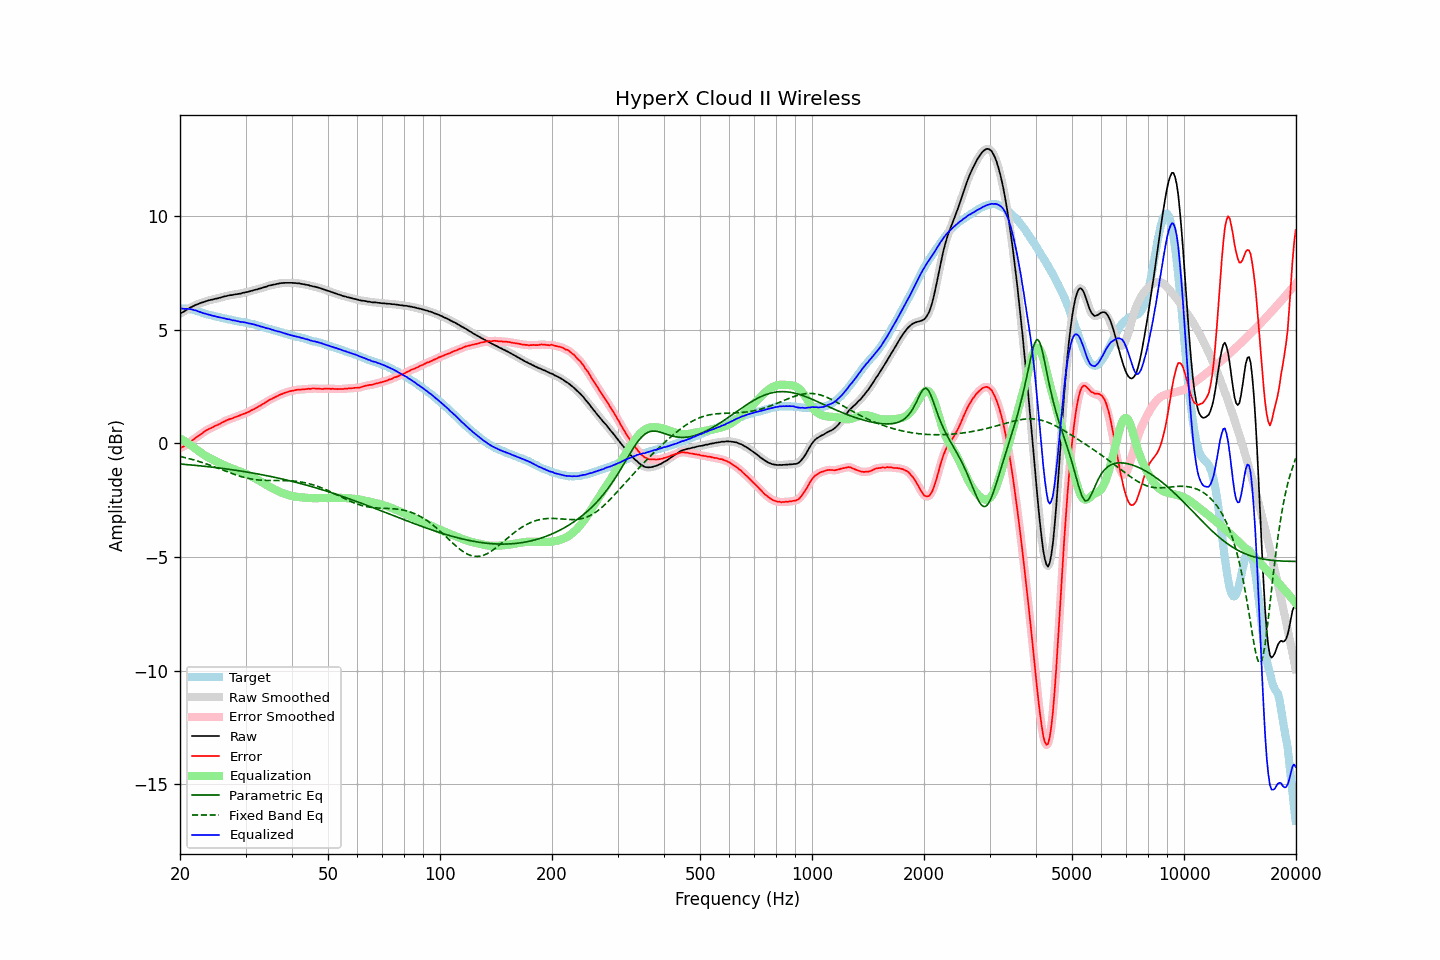

The data file committed next to this chart (first rows):
frequency, raw, error, smoothed, error_smoothed, equalization, parametric_eq, fixed_band_eq, equalized_raw, equalized_smoothed, target
20.00, 5.71, -0.22, 5.71, -0.22, 0.23, -0.91, -0.57, 5.94, 5.94, 5.93
20.20, 5.76, -0.17, 5.75, -0.18, 0.18, -0.91, -0.59, 5.94, 5.93, 5.93
20.40, 5.79, -0.14, 5.79, -0.14, 0.14, -0.92, -0.61, 5.93, 5.93, 5.93
20.61, 5.83, -0.10, 5.83, -0.10, 0.09, -0.92, -0.62, 5.92, 5.92, 5.93
20.81, 5.88, -0.05, 5.87, -0.06, 0.05, -0.93, -0.64, 5.92, 5.92, 5.93
21.02, 5.92, -0.01, 5.92, -0.01, -0.00, -0.94, -0.66, 5.92, 5.92, 5.93
21.23, 5.97, 0.06, 5.96, 0.05, -0.05, -0.94, -0.68, 5.92, 5.91, 5.91
21.44, 6.00, 0.10, 6.00, 0.10, -0.10, -0.95, -0.70, 5.90, 5.90, 5.90
21.66, 6.04, 0.16, 6.04, 0.16, -0.15, -0.96, -0.72, 5.88, 5.89, 5.88
21.87, 6.07, 0.21, 6.07, 0.21, -0.20, -0.96, -0.74, 5.86, 5.87, 5.86
22.09, 6.11, 0.26, 6.10, 0.26, -0.26, -0.97, -0.76, 5.85, 5.84, 5.85
22.31, 6.13, 0.31, 6.13, 0.31, -0.31, -0.98, -0.78, 5.82, 5.82, 5.82
22.54, 6.16, 0.36, 6.16, 0.36, -0.36, -0.98, -0.80, 5.79, 5.80, 5.80
22.76, 6.19, 0.41, 6.18, 0.41, -0.41, -0.99, -0.82, 5.78, 5.77, 5.78
22.99, 6.21, 0.46, 6.21, 0.46, -0.46, -1.00, -0.85, 5.75, 5.75, 5.75
23.22, 6.23, 0.51, 6.23, 0.51, -0.51, -1.01, -0.87, 5.72, 5.72, 5.72
23.45, 6.26, 0.57, 6.25, 0.56, -0.55, -1.01, -0.89, 5.71, 5.70, 5.69
23.69, 6.28, 0.60, 6.28, 0.60, -0.59, -1.02, -0.92, 5.68, 5.68, 5.68
23.92, 6.30, 0.64, 6.30, 0.64, -0.63, -1.03, -0.94, 5.66, 5.66, 5.66
24.16, 6.32, 0.67, 6.31, 0.67, -0.67, -1.04, -0.97, 5.65, 5.64, 5.65
24.40, 6.33, 0.70, 6.33, 0.70, -0.70, -1.05, -0.99, 5.62, 5.63, 5.63
24.65, 6.35, 0.74, 6.35, 0.74, -0.74, -1.05, -1.02, 5.61, 5.61, 5.61
24.89, 6.37, 0.78, 6.36, 0.77, -0.77, -1.06, -1.05, 5.60, 5.59, 5.59
25.14, 6.38, 0.80, 6.38, 0.80, -0.80, -1.07, -1.07, 5.57, 5.58, 5.58
25.39, 6.40, 0.84, 6.40, 0.84, -0.84, -1.08, -1.10, 5.56, 5.56, 5.56
25.65, 6.42, 0.87, 6.42, 0.87, -0.88, -1.09, -1.13, 5.54, 5.54, 5.55
25.91, 6.44, 0.92, 6.44, 0.91, -0.91, -1.10, -1.16, 5.53, 5.53, 5.52
26.16, 6.46, 0.95, 6.46, 0.95, -0.94, -1.11, -1.18, 5.51, 5.51, 5.51
26.43, 6.48, 0.98, 6.47, 0.98, -0.98, -1.12, -1.21, 5.50, 5.49, 5.50
26.69, 6.49, 1.02, 6.49, 1.01, -1.01, -1.13, -1.24, 5.48, 5.48, 5.47
26.96, 6.51, 1.05, 6.51, 1.04, -1.04, -1.14, -1.26, 5.47, 5.47, 5.46
27.23, 6.53, 1.08, 6.52, 1.07, -1.07, -1.15, -1.29, 5.46, 5.45, 5.45
27.50, 6.53, 1.09, 6.53, 1.09, -1.10, -1.16, -1.32, 5.43, 5.43, 5.44
27.77, 6.54, 1.12, 6.54, 1.12, -1.12, -1.17, -1.34, 5.41, 5.42, 5.42
28.05, 6.56, 1.15, 6.55, 1.14, -1.15, -1.18, -1.37, 5.41, 5.40, 5.41
28.33, 6.57, 1.18, 6.57, 1.17, -1.17, -1.19, -1.39, 5.39, 5.39, 5.39
28.62, 6.58, 1.20, 6.58, 1.20, -1.20, -1.20, -1.42, 5.38, 5.38, 5.38
28.90, 6.59, 1.23, 6.59, 1.23, -1.23, -1.21, -1.44, 5.36, 5.36, 5.36
29.19, 6.60, 1.26, 6.60, 1.26, -1.25, -1.22, -1.46, 5.34, 5.35, 5.34
29.48, 6.63, 1.29, 6.62, 1.28, -1.28, -1.23, -1.48, 5.35, 5.34, 5.34
29.78, 6.64, 1.31, 6.64, 1.31, -1.31, -1.24, -1.50, 5.33, 5.33, 5.33
30.08, 6.66, 1.34, 6.65, 1.33, -1.34, -1.25, -1.52, 5.32, 5.31, 5.32
30.38, 6.67, 1.37, 6.67, 1.37, -1.37, -1.26, -1.53, 5.30, 5.30, 5.30
30.68, 6.69, 1.40, 6.69, 1.40, -1.40, -1.28, -1.55, 5.28, 5.28, 5.29
30.99, 6.71, 1.45, 6.70, 1.44, -1.44, -1.29, -1.56, 5.27, 5.27, 5.26
31.30, 6.73, 1.48, 6.73, 1.47, -1.47, -1.30, -1.58, 5.25, 5.25, 5.25
31.61, 6.75, 1.51, 6.74, 1.51, -1.51, -1.31, -1.59, 5.24, 5.23, 5.24
31.93, 6.77, 1.55, 6.76, 1.55, -1.55, -1.33, -1.60, 5.22, 5.22, 5.22
32.24, 6.78, 1.59, 6.78, 1.59, -1.59, -1.34, -1.60, 5.19, 5.19, 5.19
32.57, 6.81, 1.64, 6.80, 1.63, -1.63, -1.35, -1.61, 5.18, 5.17, 5.17
32.89, 6.82, 1.66, 6.82, 1.67, -1.67, -1.37, -1.62, 5.15, 5.15, 5.16
33.22, 6.85, 1.72, 6.84, 1.71, -1.71, -1.38, -1.62, 5.14, 5.13, 5.13
33.55, 6.87, 1.75, 6.86, 1.75, -1.75, -1.39, -1.63, 5.11, 5.11, 5.12
33.89, 6.89, 1.80, 6.89, 1.80, -1.80, -1.41, -1.63, 5.09, 5.09, 5.09
34.23, 6.91, 1.84, 6.91, 1.84, -1.84, -1.42, -1.63, 5.07, 5.07, 5.07
34.57, 6.94, 1.89, 6.93, 1.88, -1.88, -1.44, -1.63, 5.06, 5.05, 5.05
34.92, 6.96, 1.93, 6.95, 1.92, -1.92, -1.45, -1.63, 5.04, 5.03, 5.03
35.27, 6.97, 1.96, 6.97, 1.96, -1.96, -1.46, -1.63, 5.01, 5.01, 5.01
35.62, 6.99, 2.00, 6.98, 1.99, -2.00, -1.48, -1.63, 4.99, 4.99, 4.99
35.97, 7.00, 2.03, 7.00, 2.03, -2.03, -1.49, -1.63, 4.96, 4.97, 4.97
... 635 more rows
